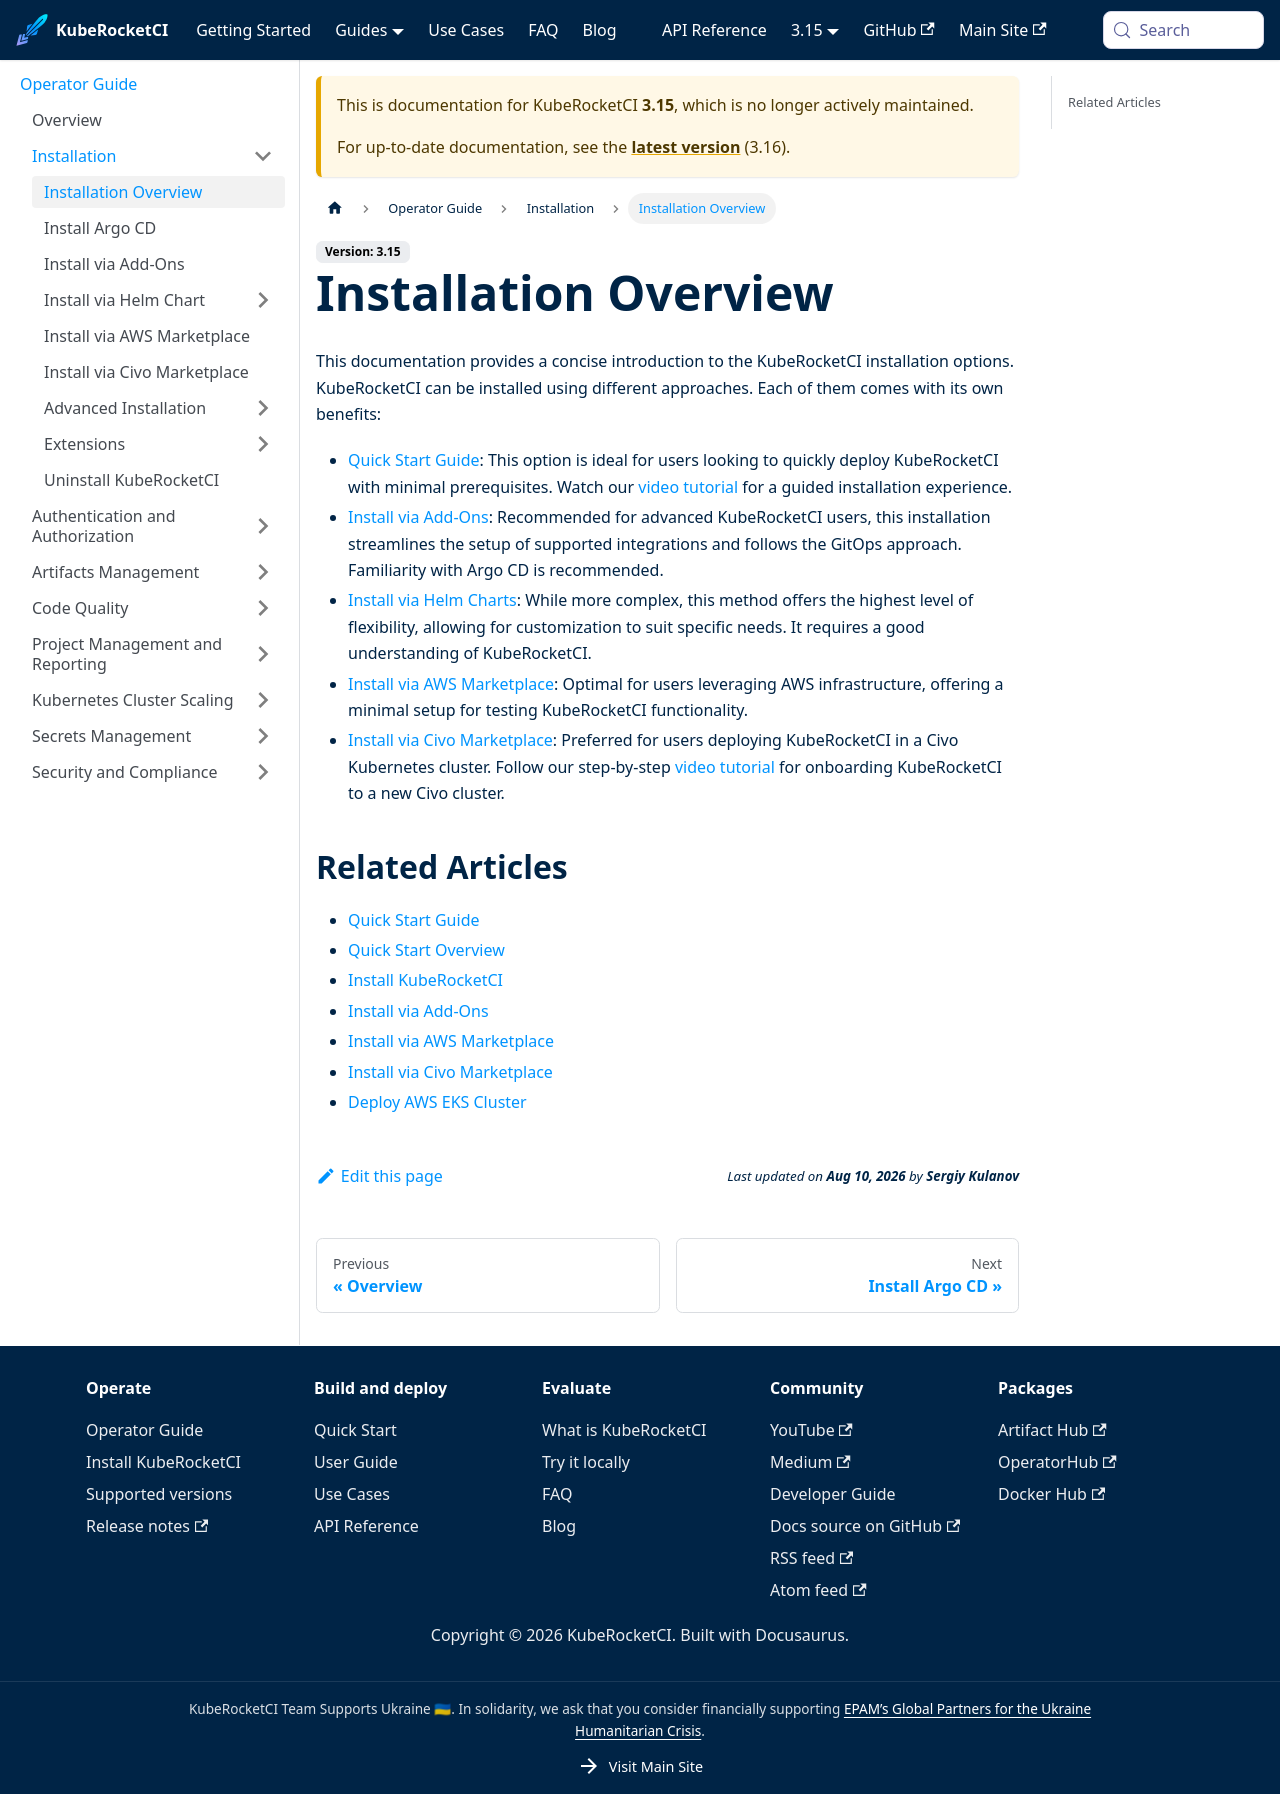

repository: KubeRocketCI/docs · page: docs/3.15/operator-guide/installation-overview.html · generator: docusaurus

---

title: "Installation Overview"
description: "Overview of the various KubeRocketCI installation options, including Quick Start Guide, installation via Add-Ons, Helm Charts, AWS Marketplace, and Civo Marketplace."
sidebar_label: "Installation Overview"

---
<!-- markdownlint-disable MD025 -->

# Installation Overview

<head>
  <link rel="canonical" href="https://docs.kuberocketci.io/docs/operator-guide/installation-overview" />
</head>

This documentation provides a concise introduction to the KubeRocketCI installation options. KubeRocketCI can be installed using different approaches. Each of them comes with its own benefits:

- [Quick Start Guide](../quick-start/platform-installation.md): This option is ideal for users looking to quickly deploy KubeRocketCI with minimal prerequisites. Watch our [video tutorial](https://www.youtube.com/watch?v=ILlY4niCWeU) for a guided installation experience.
- [Install via Add-Ons](add-ons-overview.md): Recommended for advanced KubeRocketCI users, this installation streamlines the setup of supported integrations and follows the GitOps approach. Familiarity with Argo CD is recommended.
- [Install via Helm Charts](install-kuberocketci.md): While more complex, this method offers the highest level of flexibility, allowing for customization to suit specific needs. It requires a good understanding of KubeRocketCI.
- [Install via AWS Marketplace](aws-marketplace-install.md): Optimal for users leveraging AWS infrastructure, offering a minimal setup for testing KubeRocketCI functionality.
- [Install via Civo Marketplace](install-via-civo.md): Preferred for users deploying KubeRocketCI in a Civo Kubernetes cluster. Follow our step-by-step [video tutorial](https://www.youtube.com/watch?v=QjZoPnIKDtA) for onboarding KubeRocketCI to a new Civo cluster.

## Related Articles

* [Quick Start Guide](../quick-start/platform-installation.md)
* [Quick Start Overview](../quick-start/quick-start-overview.md)
* [Install KubeRocketCI](install-kuberocketci.md)
* [Install via Add-Ons](add-ons-overview.md)
* [Install via AWS Marketplace](aws-marketplace-install.md)
* [Install via Civo Marketplace](install-via-civo.md)
* [Deploy AWS EKS Cluster](deploy-aws-eks.md)
